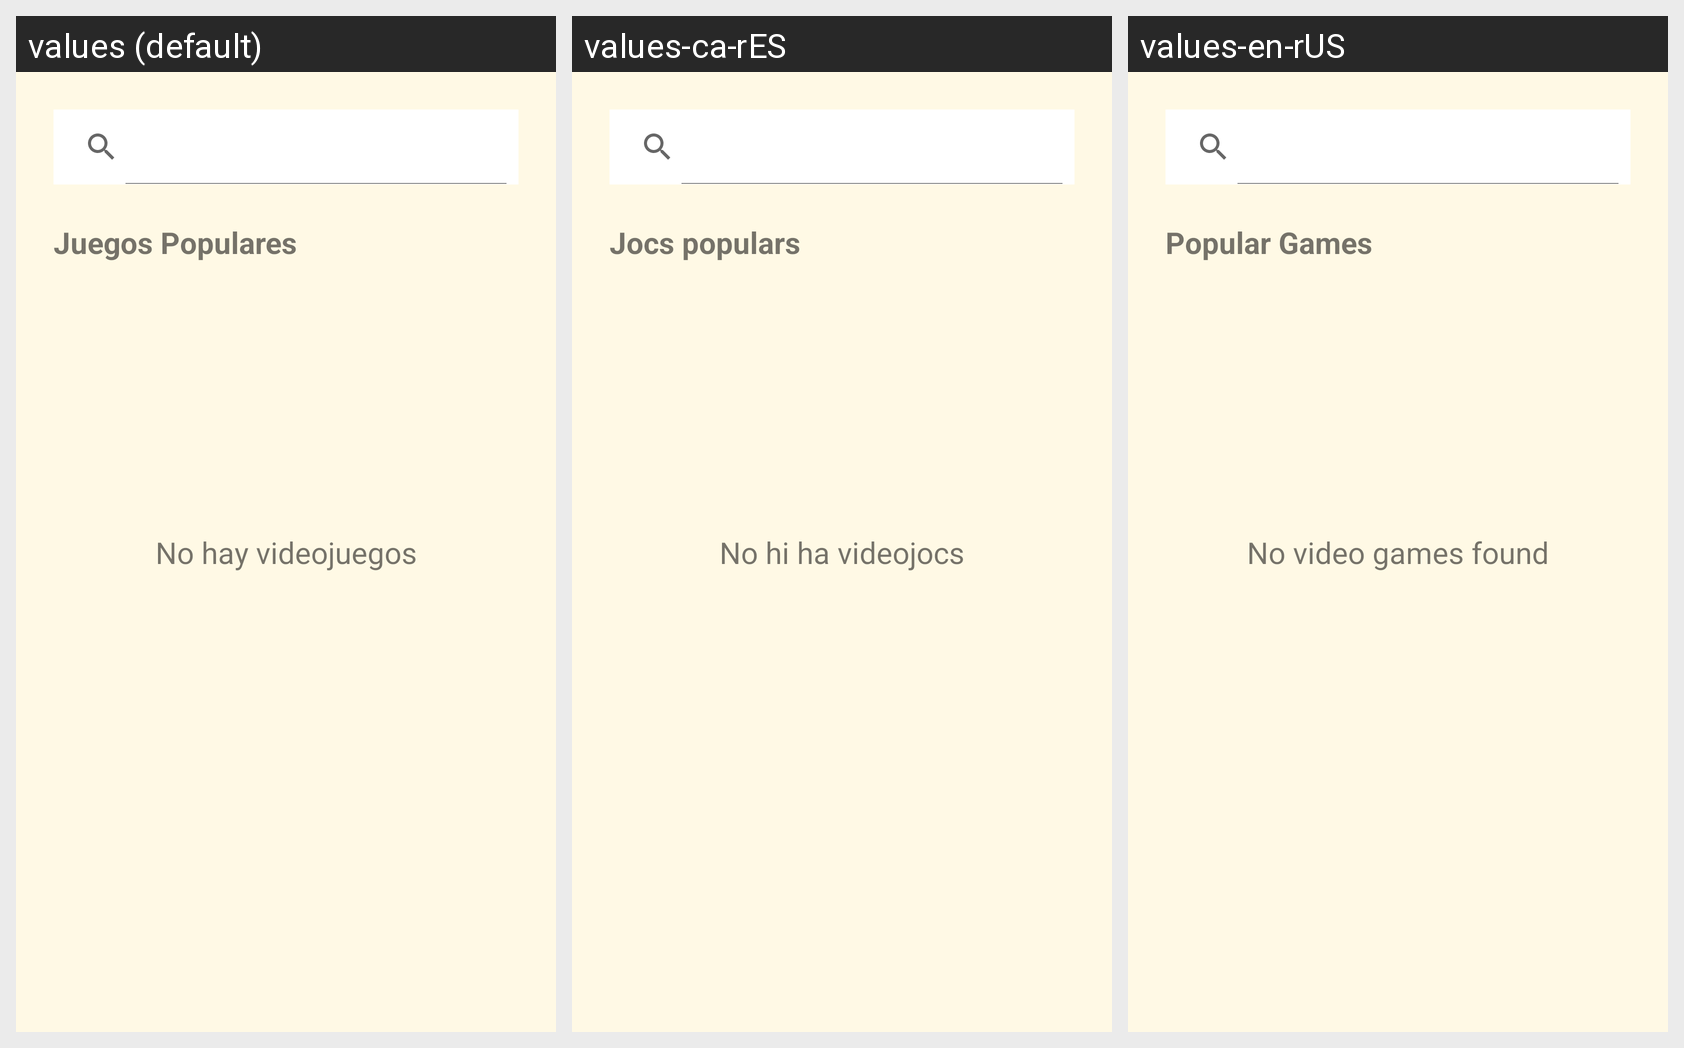

Strings drawn on this Android screen and how each of the app's shown locales translates them:
Android screen res/layout/fragment_principal_inicio.xml rendered under 3 locales, left to right: values (default), values-ca-rES, values-en-rUS. Device: Nexus 5 (rendered at 1080×1920; each locale shown at half size, 540×960, under a caption strip naming it); theme Theme.GameSpace.
Strings drawn on this screen, with the default value and each locale's value (text and hints the layout hard-codes, and strings that could not be matched under every locale, appear in the picture but are not listed):

juegos_populares
  values: Juegos Populares
  values-ca-rES: Jocs populars
  values-en-rUS: Popular Games

no_hay_videojuegos
  values: No hay videojuegos
  values-ca-rES: No hi ha videojocs
  values-en-rUS: No video games found
